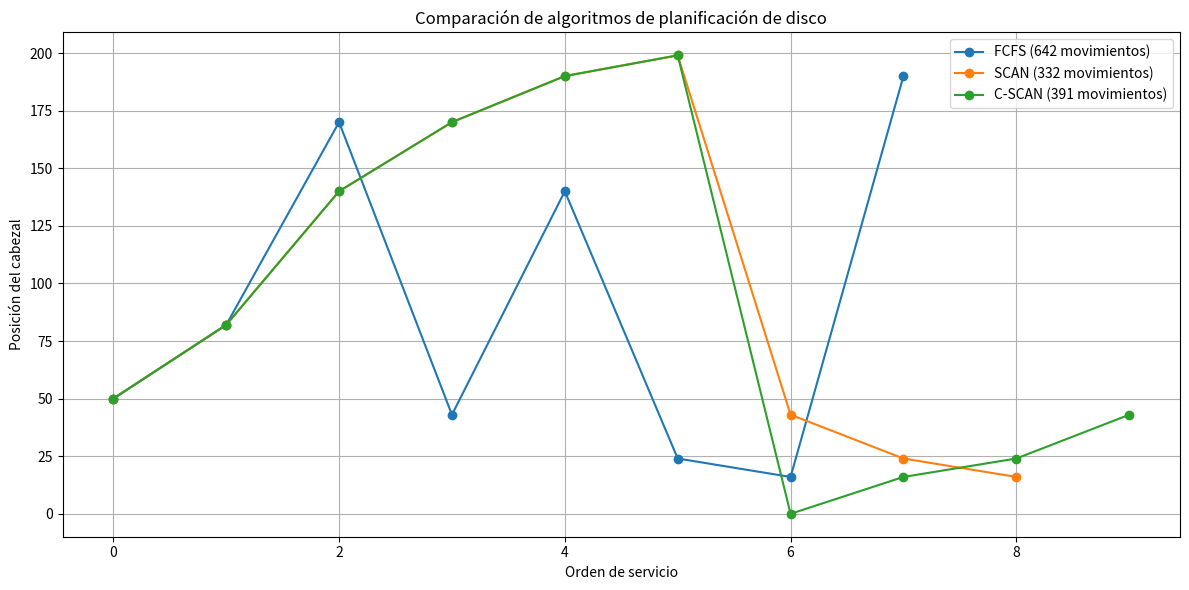

Reproduce this figure in Python.
import matplotlib.pyplot as plt

# Simulación de planificación de disco: FCFS, SCAN y C-SCAN

# Supongamos que el cabezal está en la posición inicial 50
inicio_cabezal = 50

# Solicitudes de acceso a pistas
solicitudes = [82, 170, 43, 140, 24, 16, 190]

def fcfs(inicio, solicitudes):
    orden = [inicio] + solicitudes
    movimientos = sum(abs(orden[i+1] - orden[i]) for i in range(len(orden)-1))
    return orden, movimientos

def scan(inicio, solicitudes, direccion='up', pista_max=199):
    solicitudes = sorted(solicitudes)
    orden = [inicio]
    if direccion == 'up':
        arriba = [s for s in solicitudes if s >= inicio]
        abajo = [s for s in solicitudes if s < inicio][::-1]
        orden += arriba + [pista_max] + abajo
    else:
        abajo = [s for s in solicitudes if s <= inicio]
        arriba = [s for s in solicitudes if s > inicio]
        orden += abajo[::-1] + [0] + arriba
    movimientos = sum(abs(orden[i+1] - orden[i]) for i in range(len(orden)-1))
    return orden, movimientos

def c_scan(inicio, solicitudes, pista_max=199):
    solicitudes = sorted(solicitudes)
    orden = [inicio]
    arriba = [s for s in solicitudes if s >= inicio]
    abajo = [s for s in solicitudes if s < inicio]
    orden += arriba + [pista_max, 0] + abajo
    movimientos = sum(abs(orden[i+1] - orden[i]) for i in range(len(orden)-1))
    return orden, movimientos

# Ejecutar algoritmos
orden_fcfs, mov_fcfs = fcfs(inicio_cabezal, solicitudes)
orden_scan, mov_scan = scan(inicio_cabezal, solicitudes)
orden_cscan, mov_cscan = c_scan(inicio_cabezal, solicitudes)

# Graficar movimientos
plt.figure(figsize=(12, 6))
for i, (orden, nombre) in enumerate(zip([orden_fcfs, orden_scan, orden_cscan], ['FCFS', 'SCAN', 'C-SCAN'])):
    plt.plot(range(len(orden)), orden, marker='o', label=f"{nombre} ({sum(abs(orden[i+1]-orden[i]) for i in range(len(orden)-1))} movimientos)")

plt.xlabel("Orden de servicio")
plt.ylabel("Posición del cabezal")
plt.title("Comparación de algoritmos de planificación de disco")
plt.legend()
plt.grid(True)
plt.tight_layout()
plt.show()

# Resultados de movimientos
orden_fcfs, mov_fcfs, orden_scan, mov_scan, orden_cscan, mov_cscan




